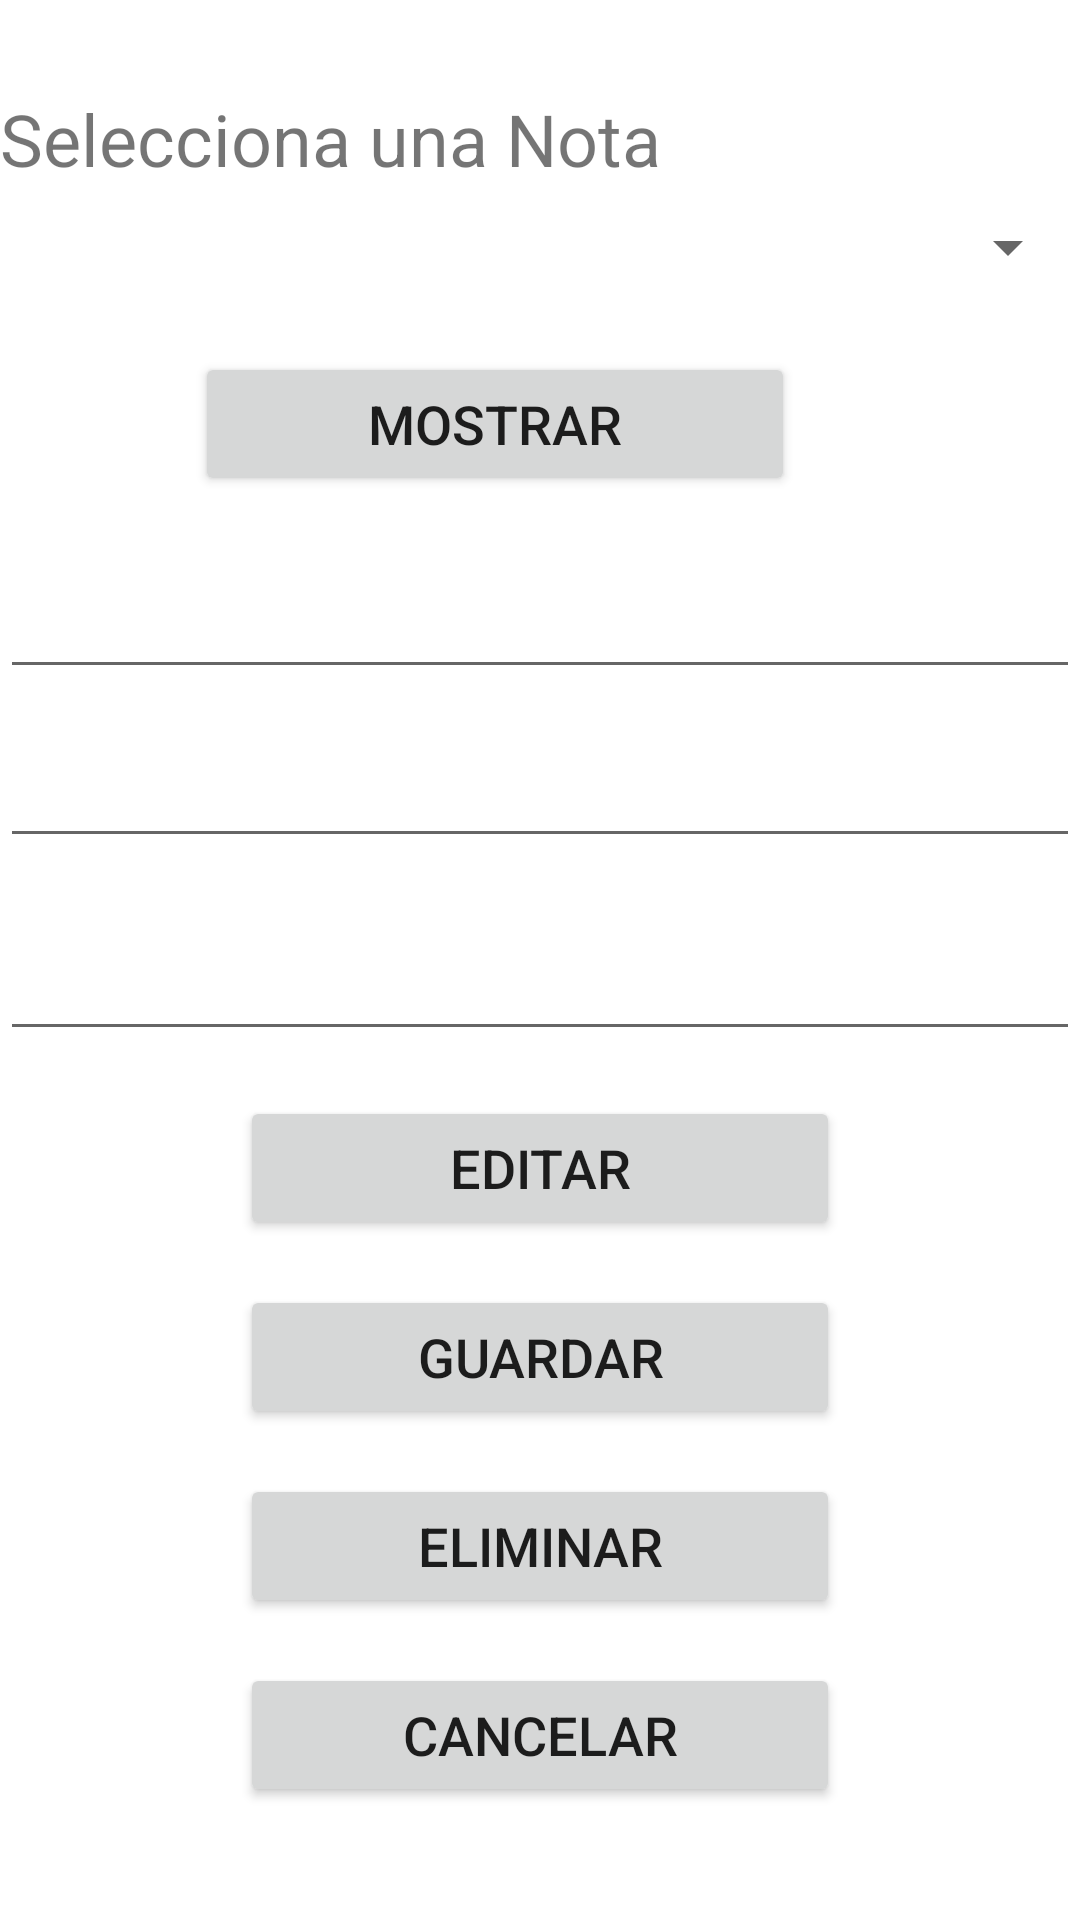

Produce the Android XML layout that renders to this screen, including the resource entries it uses.
<!-- AndroidManifest.xml: application theme Theme.Examen2PMDM -->
<!-- res/layout/activity_buscar_nota.xml -->
<?xml version="1.0" encoding="utf-8"?>
<LinearLayout xmlns:android="http://schemas.android.com/apk/res/android"
    xmlns:tools="http://schemas.android.com/tools"
    android:layout_width="match_parent"
    android:layout_height="match_parent"
    android:layout_margin="25dp"
    android:orientation="vertical"
    tools:context=".BuscarNota">

    <ScrollView
        android:layout_width="match_parent"
        android:layout_height="match_parent">

        <LinearLayout
            android:layout_width="match_parent"
            android:layout_height="wrap_content"
            android:orientation="vertical" >

            <TextView
                android:id="@+id/tvSeleccionarNota"
                android:layout_width="wrap_content"
                android:layout_height="wrap_content"
                android:layout_marginTop="30dp"
                android:layout_marginEnd="15dp"
                android:layout_marginRight="15dp"
                android:hint="@string/seleccionarNota"
                android:text="@string/seleccionarNota"
                android:textSize="24sp" />

            <Spinner
                android:id="@+id/spinnerNotas"
                android:layout_width="match_parent"
                android:layout_height="wrap_content"
                android:paddingTop="20dp"
                android:paddingBottom="20dp"
                android:spinnerMode="dialog" />

            <Button
                android:id="@+id/btnMostrarNota"
                android:layout_width="200dp"
                android:layout_height="wrap_content"
                android:layout_gravity="center"
                android:layout_marginTop="15dp"
                android:layout_marginEnd="15dp"
                android:layout_marginRight="15dp"
                android:gravity="center_vertical|center_horizontal"
                android:onClick="verNota"
                android:text="@string/mostrarNota"
                android:textSize="18sp" />

            <EditText
                android:id="@+id/etNombre"
                android:layout_width="match_parent"
                android:layout_height="wrap_content"
                android:layout_marginTop="15dp"
                android:inputType="textPersonName"
                android:textSize="24sp"
                android:textStyle="bold" />

            <EditText
                android:id="@+id/etContenido"
                android:layout_width="match_parent"
                android:layout_height="wrap_content"
                android:layout_marginTop="15dp"
                android:inputType="textMultiLine" />

            <EditText
                android:id="@+id/etTipo"
                android:layout_width="match_parent"
                android:layout_height="wrap_content"
                android:layout_marginTop="15dp"
                android:inputType="textPersonName"
                android:textSize="24sp"
                android:textStyle="bold" />

            <Button
                android:id="@+id/btnEditarNota"
                android:layout_width="200dp"
                android:layout_height="wrap_content"
                android:layout_gravity="center"
                android:layout_marginTop="15dp"
                android:gravity="center_vertical|center_horizontal"
                android:onClick="editarNota"
                android:text="@string/editarNota"
                android:textSize="18sp" />

            <Button
                android:id="@+id/btnGuardarNota"
                android:layout_width="200dp"
                android:layout_height="wrap_content"
                android:layout_gravity="center"
                android:layout_marginTop="15dp"
                android:gravity="center_vertical|center_horizontal"
                android:onClick="guardarNota"
                android:text="@string/guardarNota"
                android:textSize="18sp" />

            <Button
                android:id="@+id/btnEliminarNota"
                android:layout_width="200dp"
                android:layout_height="wrap_content"
                android:layout_gravity="center"
                android:layout_marginTop="15dp"
                android:gravity="center_vertical|center_horizontal"
                android:onClick="borrarNota"
                android:text="@string/borrarNota"
                android:textSize="18sp" />

            <Button
                android:id="@+id/btnCancelarEdicion"
                android:layout_width="200dp"
                android:layout_height="wrap_content"
                android:layout_gravity="center"
                android:layout_marginTop="15dp"
                android:gravity="center_vertical|center_horizontal"
                android:onClick="cancelarEdicion"
                android:text="@string/cancelarOperacion"
                android:textSize="18sp" />
        </LinearLayout>
    </ScrollView>

</LinearLayout>
<!-- resources referenced by this layout -->
<resources>
  <string name="borrarNota">Eliminar</string>
  <string name="cancelarOperacion">Cancelar</string>
  <string name="editarNota">Editar</string>
  <string name="guardarNota">Guardar</string>
  <string name="mostrarNota">Mostrar</string>
  <string name="seleccionarNota">Selecciona una Nota</string>
  <style name="Theme.Examen2PMDM" parent="Theme.MaterialComponents.DayNight.DarkActionBar">
          
          <item name="colorPrimary">@color/purple_500</item>
          <item name="colorPrimaryVariant">@color/purple_700</item>
          <item name="colorOnPrimary">@color/white</item>
          
          <item name="colorSecondary">@color/teal_200</item>
          <item name="colorSecondaryVariant">@color/teal_700</item>
          <item name="colorOnSecondary">@color/black</item>
          
          <item name="android:statusBarColor" tools:targetApi="l">?attr/colorPrimaryVariant</item>
          
      </style>
  <!-- not gathered from this repository: default colours our renderer supplied (Android Studio template values) -->
  <color name="purple_500">#FF6200EE</color>
  <color name="purple_700">#FF3700B3</color>
  <color name="teal_200">#FF03DAC5</color>
  <color name="teal_700">#FF018786</color>
  <color name="black">#FF000000</color>
  <color name="white">#FFFFFFFF</color>
</resources>
